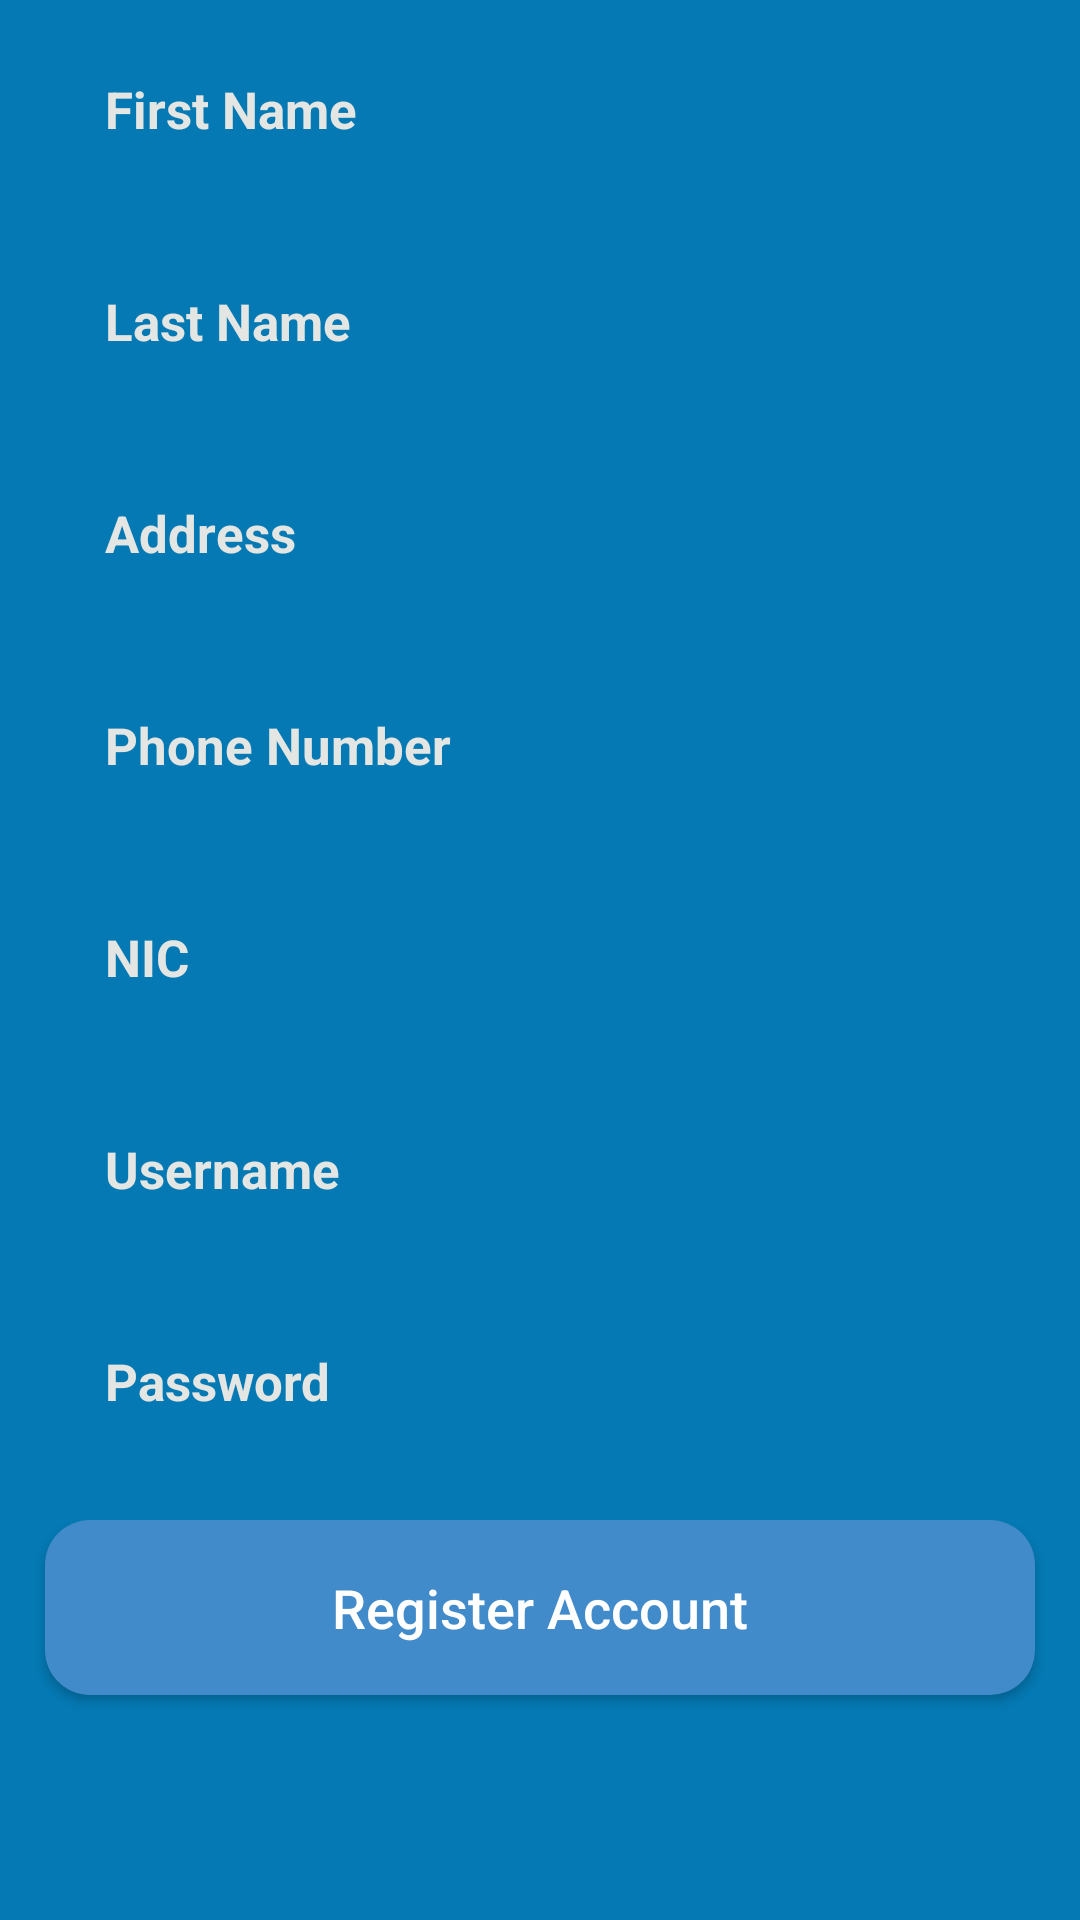

Android layout source for this screen:
<!-- AndroidManifest.xml: application theme Theme.AppCompat.DayNight.NoActionBar -->
<!-- res/layout/activity_register_employee.xml -->
<?xml version="1.0" encoding="utf-8"?>
<RelativeLayout
    xmlns:android="http://schemas.android.com/apk/res/android"
    xmlns:app="http://schemas.android.com/apk/res-auto"
    xmlns:tools="http://schemas.android.com/tools"
    android:layout_width="match_parent"
    android:layout_height="match_parent"
    android:background="@drawable/loginbg"
    tools:context=".RegisterEmployeeActivity">


    <EditText
        android:id="@+id/employeeRegister_firstName_input"
        android:layout_width="match_parent"
        android:layout_height="wrap_content"
        android:layout_marginLeft="15dp"
        android:layout_marginTop="5dp"
        android:layout_marginRight="15dp"
        android:background="@drawable/inputs_design"
        android:hint="First Name"
        android:inputType="text"
        android:padding="20dp"
        android:textColor="@color/colorPrimaryDark"
        android:textColorHint="@color/colorPrimaryDark"
        android:textSize="17sp"
        android:textStyle="bold" />

    <EditText
        android:id="@+id/employeeRegister_lastName_input"
        android:layout_width="match_parent"
        android:layout_height="wrap_content"
        android:layout_marginLeft="15dp"
        android:layout_marginTop="8dp"
        android:layout_marginRight="15dp"
        android:layout_below="@id/employeeRegister_firstName_input"
        android:background="@drawable/inputs_design"
        android:hint="Last Name"
        android:inputType="text"
        android:padding="20dp"
        android:textColor="@color/colorPrimaryDark"
        android:textColorHint="@color/colorPrimaryDark"
        android:textSize="17sp"
        android:textStyle="bold" />


    <EditText
        android:id="@+id/employeeRegister_address_input"
        android:layout_width="match_parent"
        android:layout_height="wrap_content"
        android:layout_marginLeft="15dp"
        android:layout_marginTop="8dp"
        android:layout_marginRight="15dp"
        android:layout_below="@id/employeeRegister_lastName_input"
        android:background="@drawable/inputs_design"
        android:hint="Address"
        android:inputType="text"
        android:padding="20dp"
        android:textColor="@color/colorPrimaryDark"
        android:textColorHint="@color/colorPrimaryDark"
        android:textSize="17sp"
        android:textStyle="bold" />



    <EditText
        android:id="@+id/employeeRegister_phoneNumber_input"
        android:layout_width="match_parent"
        android:layout_height="wrap_content"
        android:layout_marginLeft="15dp"
        android:layout_marginTop="8dp"
        android:layout_marginRight="15dp"
        android:layout_below="@id/employeeRegister_address_input"
        android:background="@drawable/inputs_design"
        android:hint="Phone Number"
        android:inputType="text"
        android:padding="20dp"
        android:textColor="@color/colorPrimaryDark"
        android:textColorHint="@color/colorPrimaryDark"
        android:textSize="17sp"
        android:textStyle="bold" />

    <EditText
        android:id="@+id/employeeRegister_NIC_input"
        android:layout_width="match_parent"
        android:layout_height="wrap_content"
        android:layout_marginLeft="15dp"
        android:layout_marginTop="8dp"
        android:layout_marginRight="15dp"
        android:layout_below="@id/employeeRegister_phoneNumber_input"
        android:background="@drawable/inputs_design"
        android:hint="NIC"
        android:inputType="text"
        android:padding="20dp"
        android:textColor="@color/colorPrimaryDark"
        android:textColorHint="@color/colorPrimaryDark"
        android:textSize="17sp"
        android:textStyle="bold" />

    <EditText
        android:id="@+id/employeeRegister_username_input"
        android:layout_width="match_parent"
        android:layout_height="wrap_content"
        android:layout_marginLeft="15dp"
        android:layout_marginTop="8dp"
        android:layout_marginRight="15dp"
        android:layout_below="@id/employeeRegister_NIC_input"
        android:background="@drawable/inputs_design"
        android:hint="Username"
        android:inputType="text"
        android:padding="20dp"
        android:textColor="@color/colorPrimaryDark"
        android:textColorHint="@color/colorPrimaryDark"
        android:textSize="17sp"
        android:textStyle="bold" />

    <EditText
        android:id="@+id/employeeRegister_password_input"
        android:layout_width="match_parent"
        android:layout_height="wrap_content"
        android:layout_marginLeft="15dp"
        android:layout_marginTop="8dp"
        android:layout_marginRight="15dp"
        android:layout_below="@id/employeeRegister_username_input"
        android:background="@drawable/inputs_design"
        android:hint="Password"
        android:inputType="textPassword"
        android:padding="20dp"
        android:textColor="@color/colorPrimaryDark"
        android:textColorHint="@color/colorPrimaryDark"
        android:textSize="17sp"
        android:textStyle="bold" />


    <Button
        android:id="@+id/Employee_Register_buttn"
        android:layout_width="match_parent"
        android:layout_height="wrap_content"
        android:layout_below="@id/employeeRegister_password_input"
        android:layout_marginLeft="15dp"
        android:layout_marginTop="15dp"
        android:layout_marginRight="15dp"
        android:background="@drawable/buttons"
        android:padding="17dp"
        android:text="Register Account"
        android:textAllCaps="false"
        android:textColor="@android:color/white"
        android:textSize="18sp"

        />
</RelativeLayout>
<!-- resources referenced by this layout -->
<resources>
  <color name="colorPrimaryDark">#e4e6e3</color>
  <!-- drawable buttons (drawable-v24) -->
  <?xml version="1.0" encoding="utf-8"?>
  <shape xmlns:android="http://schemas.android.com/apk/res/android">
  
      <solid
          android:color="@color/button"
          >
      </solid>
      <corners
          android:radius="15dp">
  
      </corners>
  
  
  
  </shape>
  <!-- drawable loginbg: png bitmap (drawable, 19858 bytes) -->
  <color name="button">#428bca</color>
</resources>
